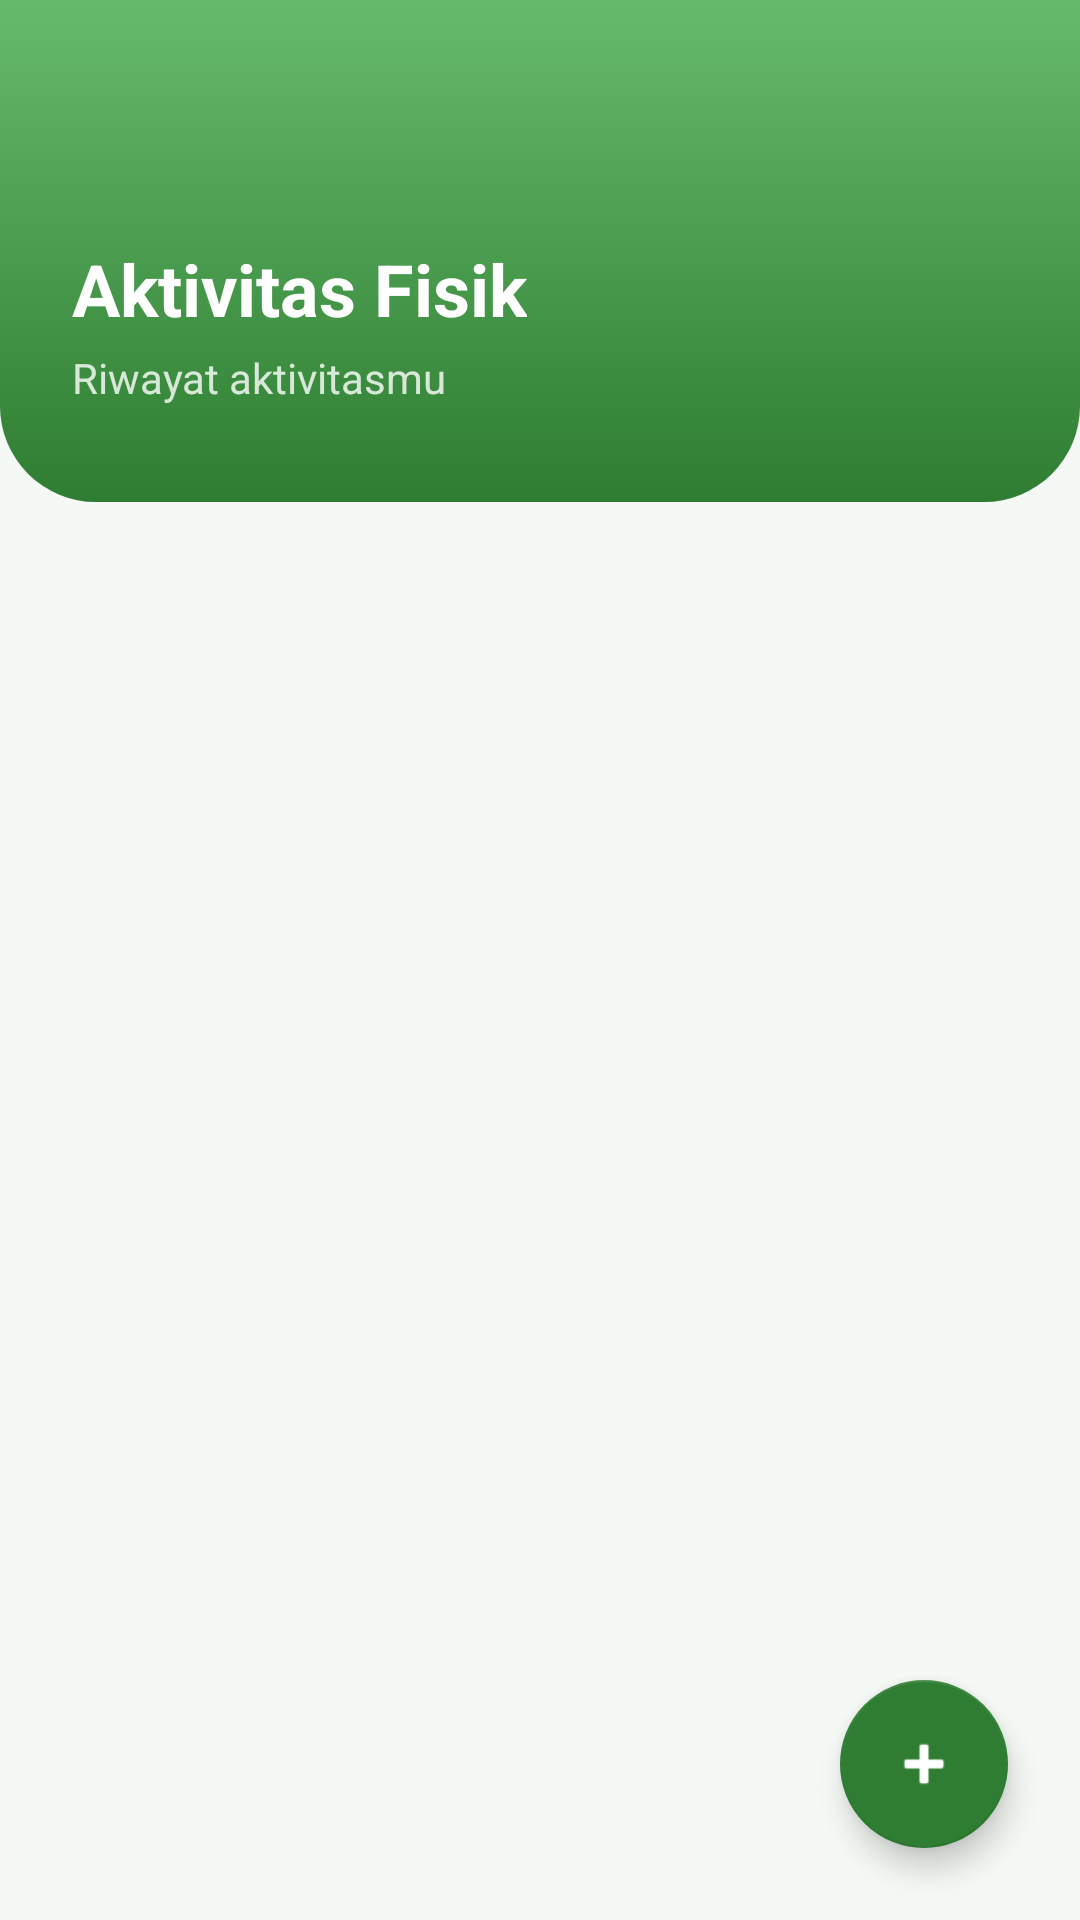

Write the Android layout XML for this screen, with the resource values it uses.
<!-- AndroidManifest.xml: application theme Theme.MyHealthPredictor -->
<!-- res/layout/activity_physical.xml -->
<?xml version="1.0" encoding="utf-8"?>
<androidx.coordinatorlayout.widget.CoordinatorLayout xmlns:android="http://schemas.android.com/apk/res/android"
    xmlns:app="http://schemas.android.com/apk/res-auto"
    xmlns:tools="http://schemas.android.com/tools"
    android:layout_width="match_parent"
    android:layout_height="match_parent"
    android:background="@color/green_background"
    tools:context=".PhysicalActivityActivity">

    <com.google.android.material.appbar.AppBarLayout
        android:layout_width="match_parent"
        android:layout_height="wrap_content"
        android:background="@android:color/transparent"
        app:elevation="0dp">

        <LinearLayout
            android:layout_width="match_parent"
            android:layout_height="wrap_content"
            android:background="@drawable/header_background"
            android:orientation="vertical"
            android:paddingHorizontal="24dp"
            android:paddingVertical="32dp">

            <ImageView
                android:id="@+id/btn_back"
                android:layout_width="32dp"
                android:layout_height="32dp"
                android:src="@drawable/ic_back_arrow"
                android:contentDescription="Kembali"
                android:layout_marginBottom="16dp"/>
            
            <TextView
                android:layout_width="wrap_content"
                android:layout_height="wrap_content"
                android:text="Aktivitas Fisik"
                android:textColor="@color/white"
                android:textSize="24sp"
                android:textStyle="bold" />
                
            <TextView
                android:layout_width="wrap_content"
                android:layout_height="wrap_content"
                android:text="Riwayat aktivitasmu"
                android:textColor="@color/white"
                android:textSize="14sp"
                android:alpha="0.8"
                android:layout_marginTop="4dp"/>
                
        </LinearLayout>
    </com.google.android.material.appbar.AppBarLayout>

    <androidx.recyclerview.widget.RecyclerView
        android:id="@+id/rv_physical_activities"
        android:layout_width="match_parent"
        android:layout_height="match_parent"
        android:clipToPadding="false"
        android:paddingTop="16dp"
        android:paddingBottom="80dp"
        app:layout_behavior="@string/appbar_scrolling_view_behavior"
        tools:listitem="@layout/item_physical_activity" />

    <com.google.android.material.floatingactionbutton.FloatingActionButton
        android:id="@+id/fab_add_physical_activity"
        android:layout_width="wrap_content"
        android:layout_height="wrap_content"
        android:layout_gravity="bottom|end"
        android:layout_margin="24dp"
        android:contentDescription="Tambah Aktivitas"
        app:backgroundTint="@color/green_primary"
        app:tint="@color/white"
        app:srcCompat="@android:drawable/ic_input_add" />

</androidx.coordinatorlayout.widget.CoordinatorLayout>
<!-- res/layout/item_physical_activity.xml (included above) -->
<?xml version="1.0" encoding="utf-8"?>
<com.google.android.material.card.MaterialCardView xmlns:android="http://schemas.android.com/apk/res/android"
    xmlns:app="http://schemas.android.com/apk/res-auto"
    android:layout_width="match_parent"
    android:layout_height="wrap_content"
    android:layout_marginHorizontal="16dp"
    android:layout_marginVertical="8dp"
    app:cardCornerRadius="16dp"
    app:cardElevation="2dp"
    app:cardBackgroundColor="@color/white"
    app:strokeColor="@color/green_background"
    app:strokeWidth="1dp">

    <LinearLayout
        android:layout_width="match_parent"
        android:layout_height="wrap_content"
        android:orientation="horizontal"
        android:padding="16dp"
        android:gravity="center_vertical">

        <ImageView
            android:layout_width="40dp"
            android:layout_height="40dp"
            android:src="@android:drawable/ic_menu_directions"
            app:tint="@color/green_secondary"
            android:background="@drawable/circle_background_light_green"
            android:padding="8dp"/>

        <LinearLayout
            android:layout_width="0dp"
            android:layout_height="wrap_content"
            android:layout_weight="1"
            android:orientation="vertical"
            android:layout_marginStart="16dp">

            <TextView
                android:id="@+id/tv_activity_name"
                android:layout_width="wrap_content"
                android:layout_height="wrap_content"
                android:text="Lari Pagi"
                android:textSize="16sp"
                android:textStyle="bold"
                android:textColor="@color/text_primary" />

            <TextView
                android:id="@+id/tv_activity_date"
                android:layout_width="wrap_content"
                android:layout_height="wrap_content"
                android:text="12 Okt 2023"
                android:textSize="12sp"
                android:textColor="@color/text_secondary"
                android:layout_marginTop="2dp"/>

        </LinearLayout>

        <TextView
            android:id="@+id/tv_activity_duration"
            android:layout_width="wrap_content"
            android:layout_height="wrap_content"
            android:text="30 m"
            android:textSize="14sp"
            android:textStyle="bold"
            android:textColor="@color/green_primary_variant"
            android:background="@drawable/rounded_background_green_light"
            android:paddingHorizontal="12dp"
            android:paddingVertical="6dp"/>

    </LinearLayout>
</com.google.android.material.card.MaterialCardView>
<!-- resources referenced by this layout -->
<resources>
  <color name="green_background">#F5F9F5</color>
  <color name="green_primary">#2E7D32</color>
  <color name="green_primary_variant">#1B5E20</color>
  <color name="green_secondary">#66BB6A</color>
  <color name="text_primary">#1B5E20</color>
  <color name="text_secondary">#424242</color>
  <color name="white">#FFFFFF</color>
  <!-- drawable circle_background_light_green (drawable) -->
  <?xml version="1.0" encoding="utf-8"?>
  <shape xmlns:android="http://schemas.android.com/apk/res/android"
      android:shape="oval">
      <solid android:color="@color/green_background" />
  </shape>
  <!-- drawable header_background (drawable) -->
  <?xml version="1.0" encoding="utf-8"?>
  <shape xmlns:android="http://schemas.android.com/apk/res/android"
      android:shape="rectangle">
      <gradient
          android:angle="270"
          android:endColor="@color/green_primary"
          android:startColor="@color/green_secondary"
          android:type="linear" />
      <corners
          android:bottomLeftRadius="32dp"
          android:bottomRightRadius="32dp" />
  </shape>
  <!-- drawable rounded_background_green_light (drawable) -->
  <?xml version="1.0" encoding="utf-8"?>
  <shape xmlns:android="http://schemas.android.com/apk/res/android"
      android:shape="rectangle">
      <solid android:color="@color/green_background" />
      <corners android:radius="16dp" />
  </shape>
  <style name="Theme.MyHealthPredictor" parent="Theme.MaterialComponents.Light.NoActionBar">
          
          <item name="colorPrimary">@color/green_primary</item>
          <item name="colorPrimaryVariant">@color/green_primary_variant</item>
          <item name="colorOnPrimary">@color/green_on_primary</item>
          
          <item name="colorSecondary">@color/green_secondary</item>
          <item name="colorSecondaryVariant">@color/green_secondary</item>
          <item name="colorOnSecondary">@color/green_on_primary</item>
          
          <item name="android:statusBarColor">?attr/colorPrimaryVariant</item>
          
          <item name="android:windowBackground">@color/green_background</item>
          <item name="android:textColorPrimary">@color/text_primary</item>
          <item name="android:textColorSecondary">@color/text_secondary</item>
      </style>
  <color name="green_on_primary">#FFFFFF</color>
</resources>
